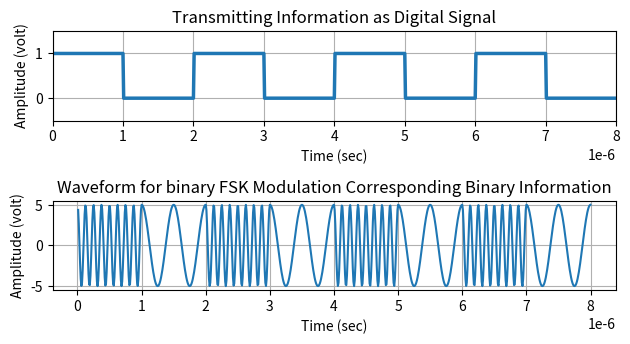

Recreate this plot in Python.
import numpy as np
import matplotlib.pyplot as plt

# Binary information at transmitter
x = np.array([1, 0, 1, 0, 1, 0, 1, 0])  # Binary sequence to be transmitted
bp = 0.000001  # Time duration of one bit (1 microsecond)
print('Binary Information at transmitter:')
print(x)

# Representation of Transmitting binary information as digital signal
bit = np.concatenate([np.ones(100) if bit_value == 1 else np.zeros(100) for bit_value in x])
# Each bit represented by a sequence of 100 samples
t1 = np.arange(bp / 100, 100 * len(x) * (bp / 100) + bp / 100, bp / 100)  # Time array for digital signal

# Binary FSK Modulation
A = 5  # Amplitude of the carrier signal
br = 1 / bp  # Bit rate (bits per second)
f1, f2 = br * 8, br * 2  # Frequencies for binary FSK modulation
t2 = np.arange(bp / 99, bp + bp / 99, bp / 99)  # Time array for carrier signal
m = np.concatenate([A * np.cos(2 * np.pi * f1 * t2) if bit_value == 1 else A * np.cos(2 * np.pi * f2 * t2) for bit_value in x])
# FSK modulation: Modulating binary signal with carrier wave
t3 = np.arange(bp / 99, bp * len(x) + bp / 99, bp / 99)  # Time array for modulated signal

# Plotting
plt.subplot(311)  # Subplot for digital signal
plt.plot(t1, bit, linewidth=2.5)  # Plot digital signal
plt.grid(True)  # Add grid
plt.axis([0, bp * len(x), -0.5, 1.5])  # Set axis limits
plt.ylabel('Amplitude (volt)')  # Label y-axis
plt.xlabel('Time (sec)')  # Label x-axis
plt.title('Transmitting Information as Digital Signal')  # Set title

plt.subplot(312)  # Subplot for modulated signal
plt.plot(t3, m)  # Plot modulated signal
plt.grid(True)  # Add grid
plt.xlabel('Time (sec)')  # Label x-axis
plt.ylabel('Amplitude (volt)')  # Label y-axis
plt.title('Waveform for binary FSK Modulation Corresponding Binary Information')  # Set title

plt.tight_layout()  # Adjust layout to prevent overlapping
plt.show()  # Display plot
